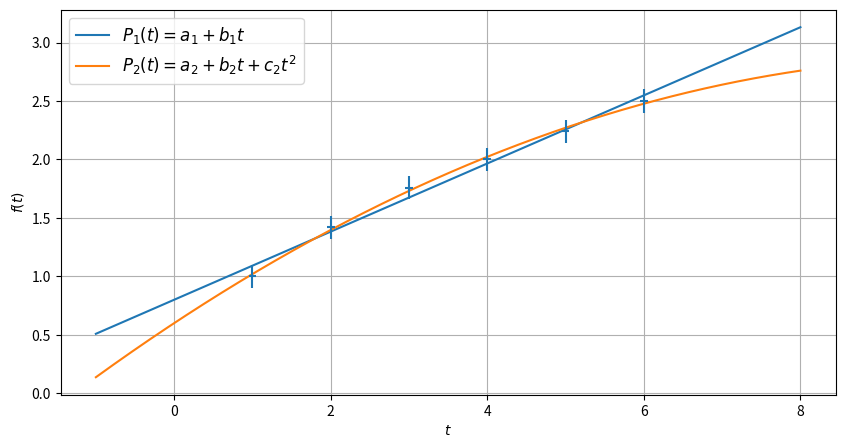

Write the Python code that produced this figure.
#!/usr/bin/env python
# coding: utf-8

# In[10]:


import numpy as np
import matplotlib.pyplot as plt

t = np.arange(-1, 8.01, 0.01)
x = [1, 2, 3, 4, 5, 6]
y = [1, 1.42, 1.76, 2, 2.24, 2.5]
p, v = np.polyfit(x, y, deg=1, cov=True)
g, w = np.polyfit(x, y, deg=2, cov=True)
p_f = np.poly1d(p)
g_f = np.poly1d(g)
plt.figure(figsize = (10, 5))
plt.plot(t, p_f(t), label=r'$P_1(t) = a_1+b_1t$')
plt.plot(t, g_f(t), label=r'$P_2(t) = a_2+b_2t+c_2t^2$')
plt.errorbar(x, y, xerr = 0.05, yerr = 0.1, fmt = 'none')
plt.xlabel(r'$t$')
plt.ylabel(r'$f(t)$')
plt.legend(loc='best', fontsize=12)
plt.grid(True)
plt.show()


# In[ ]:




